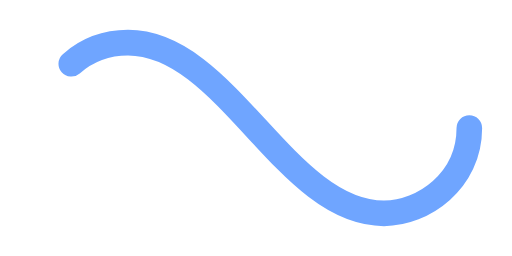
t = 0.00 s
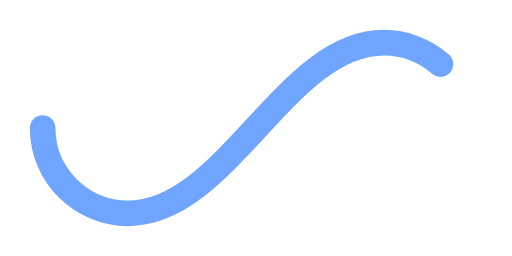
t = 0.50 s
t = 1.00 s: frame unchanged from t = 0.00 s, image omitted
t = 1.50 s: frame unchanged from t = 0.50 s, image omitted

The animated SVG that drew these frames (rendered in a browser with its animation timeline set to each time). Animation: 1 SMIL element (animate=1); one cycle of 2.00 s, repeats indefinitely.

﻿<svg xmlns='http://www.w3.org/2000/svg' viewBox='0 0 300 150'><path fill='none' stroke='#6FA5FF' stroke-width='15' stroke-linecap='round' stroke-dasharray='300 385' stroke-dashoffset='0' d='M275 75c0 31-27 50-50 50-58 0-92-100-150-100-28 0-50 22-50 50s23 50 50 50c58 0 92-100 150-100 24 0 50 19 50 50Z'><animate attributeName='stroke-dashoffset' calcMode='spline' dur='2' values='685;-685' keySplines='0 0 1 1' repeatCount='indefinite'></animate></path></svg>